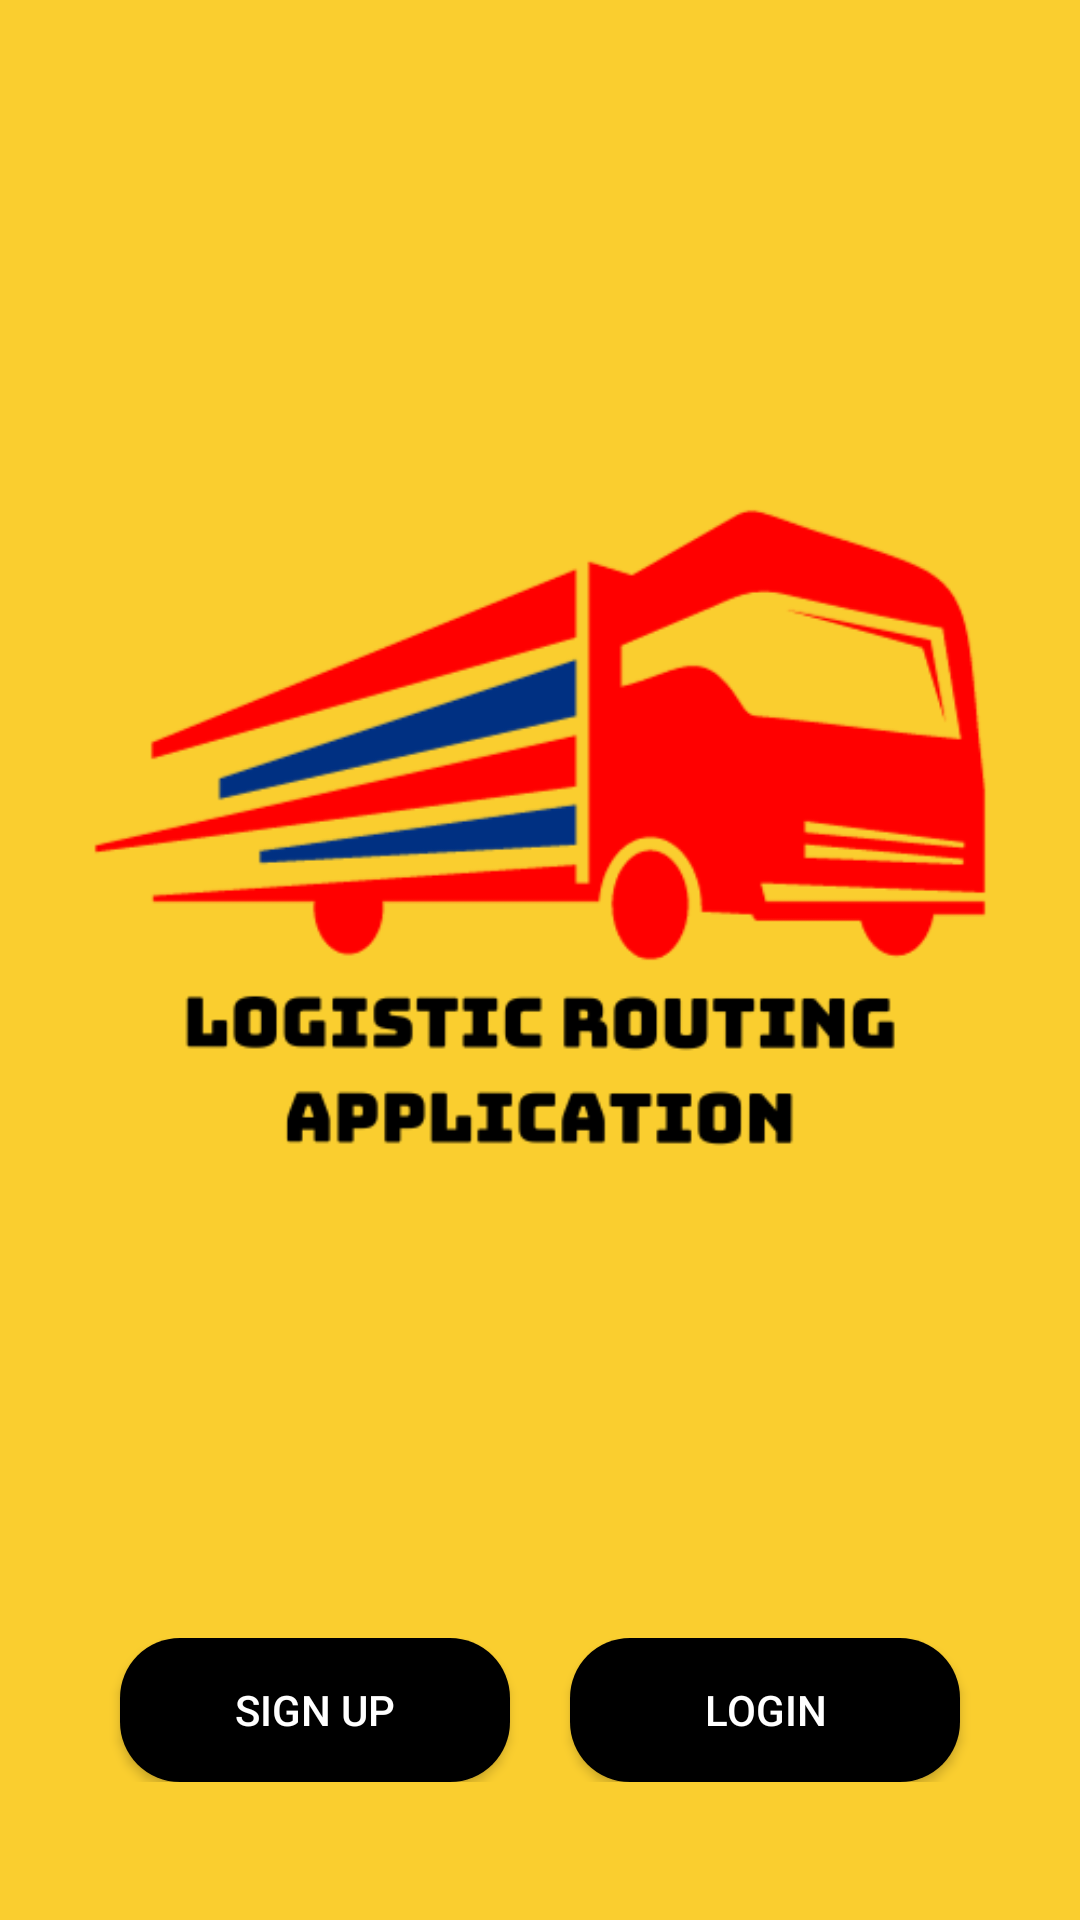

Reconstruct the res/layout file that produces this screen, plus the resources it refers to.
<!-- AndroidManifest.xml: application theme Theme.LORAV4 -->
<!-- res/layout/activity_main.xml -->
<?xml version="1.0" encoding="utf-8"?>
<LinearLayout xmlns:android="http://schemas.android.com/apk/res/android"
    xmlns:app="http://schemas.android.com/apk/res-auto"
    xmlns:tools="http://schemas.android.com/tools"
    android:layout_width="match_parent"
    android:layout_height="match_parent"
    android:gravity="center"
    android:orientation="vertical"
    tools:context=".MainActivity"
    android:background="#face2f">

    <LinearLayout
        android:layout_width="wrap_content"
        android:layout_height="wrap_content"
        android:layout_gravity="center"
        android:gravity="center"
        android:orientation="vertical">

        <ImageView
            android:id="@+id/imageView"
            android:layout_width="match_parent"
            android:layout_height="wrap_content"
            android:layout_gravity="center"
            android:src="@drawable/lora__2_"
            tools:srcCompat="@drawable/lora__2_" />

    </LinearLayout>

    <LinearLayout
        android:layout_width="match_parent"
        android:layout_height="wrap_content"
        android:layout_marginLeft="30dp"
        android:layout_marginTop="15dp"
        android:layout_marginRight="30dp"
        android:layout_marginBottom="15dp"
        android:gravity="center"
        android:orientation="horizontal">

        <Button
            android:id="@+id/btn_signup"
            android:layout_width="wrap_content"
            android:layout_height="wrap_content"
            android:layout_marginLeft="10dp"
            android:layout_marginRight="10dp"
            android:layout_weight="1"
            android:background="@drawable/button_background"
            android:text="Sign up"
            android:textColor="#FFFFFF" />

        <Button
            android:id="@+id/btn_login"
            android:layout_width="wrap_content"
            android:layout_height="wrap_content"
            android:layout_marginLeft="10dp"
            android:layout_marginRight="10dp"
            android:layout_weight="1"
            android:background="@drawable/button_background"
            android:text="Login"
            android:textColor="#FFFFFF" />
    </LinearLayout>
</LinearLayout>
<!-- resources referenced by this layout -->
<resources>
  <!-- drawable button_background (drawable) -->
  <shape xmlns:android="http://schemas.android.com/apk/res/android">
      <solid android:color="#000000" /> 
      <corners android:radius="20dp" /> 
  </shape>
  <!-- drawable lora__2_: png bitmap (drawable, 26100 bytes) -->
  <style name="Theme.LORAV4" parent="Base.Theme.LORAV4" />
  <style name="Base.Theme.LORAV4" parent="Theme.AppCompat.Light.NoActionBar">
          
          
      </style>
</resources>
